Run: headless pygame with SDL's dummy video driver; simulated clock (each Clock.tick advances the game by its frame time, no real sleeping); random seed 0; keys injected as events and as key.get_pressed() state; no mouse input.
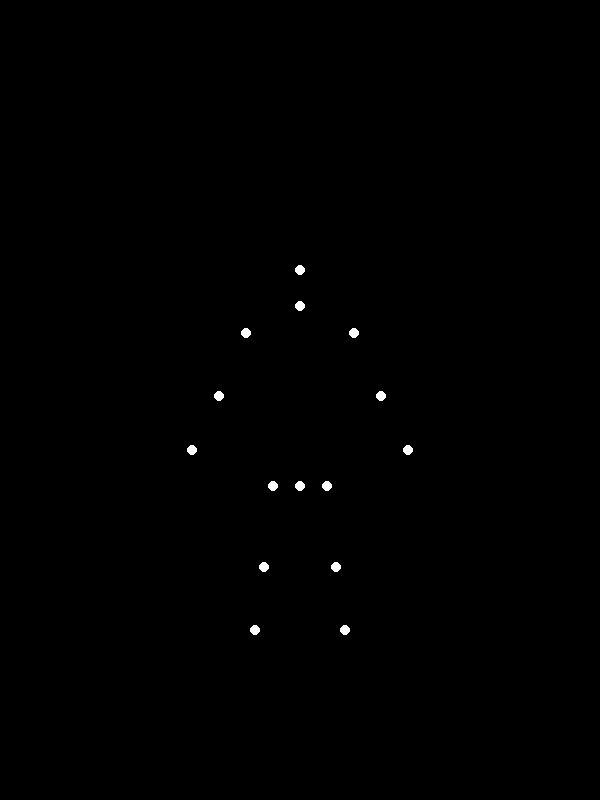
Frame 1 of 4 · flips 1–60 · no input
Frame 2 of 4 · flips 61–180 · tapped SPACE, RETURN · held RIGHT (→), D · screen unchanged from frame 1, image omitted
Frame 3 of 4 · flips 181–300 · held DOWN (↓), S · screen unchanged from frame 2, image omitted
Frame 4 of 4 · flips 301–420 · held LEFT (←), A, UP (↑), W · screen unchanged from frame 3, image omitted

The pygame program that drew these frames:


import pygame
import math

# --- Pygame Initialization ---
pygame.init()

# --- Constants ---
SCREEN_WIDTH = 600
SCREEN_HEIGHT = 800
FPS = 30
WHITE = (255, 255, 255)
BLACK = (0, 0, 0)
POINT_RADIUS = 5  # Size of the point lights
SCALE_FACTOR = 1.8  # Adjusts the overall size of the figure

# Center of the display for the figure. Y is adjusted to place the figure slightly above the true center.
CENTER_X = SCREEN_WIDTH // 2
CENTER_Y = SCREEN_HEIGHT // 2 + 50

# Animation parameters
ROTATION_DURATION_SECONDS = 4  # Time for one full 360-degree rotation
ROTATION_SPEED_DEGREES_PER_FRAME = 360 / (FPS * ROTATION_DURATION_SECONDS)
current_rotation_angle = 0  # Current angle of the figure in degrees (0-360)

# Initial 3D coordinates of 15 body points relative to a central origin (e.g., pelvis/waist level).
# (x, y, z) where:
#   x: lateral displacement (positive right, negative left)
#   y: vertical displacement (positive up, negative down). The pelvis is set at y=-20.
#   z: depth displacement (positive forward, negative backward)
# These values are chosen to approximate a human body structure, with subtle
# adjustments for a "sadman" (slightly lower shoulders, perhaps less upright posture)
# and to ensure plausible 3D projection during turning.
POINTS_3D_INIT = {
    # Head and Neck
    'head': (0, 100, 0),
    'neck': (0, 80, 0),
    # Shoulders, Elbows, Wrists (Arms)
    # Arms are slightly forward (positive z) to show depth during rotation
    'r_shoulder': (30, 65, 10),
    'l_shoulder': (-30, 65, 10),
    'r_elbow': (45, 30, 15),
    'l_elbow': (-45, 30, 15),
    'r_wrist': (60, 0, 20),
    'l_wrist': (-60, 0, 20),
    # Hips, Knees, Ankles (Legs)
    # Knees and ankles are slightly backward (negative z) for a more relaxed/sad posture
    'r_hip': (15, -20, 0),
    'l_hip': (-15, -20, 0),
    'r_knee': (20, -65, -5),  # Slightly bent knees
    'l_knee': (-20, -65, -5),
    'r_ankle': (25, -100, -10),  # Slight foot placement behind
    'l_ankle': (-25, -100, -10),
    # Pelvis/Core point, roughly at the center of the hips
    'pelvis': (0, -20, 0)
}

# --- Pygame Setup ---
screen = pygame.display.set_mode((SCREEN_WIDTH, SCREEN_HEIGHT))
pygame.display.set_caption("Biological Motion: Sadman Turning Around")
clock = pygame.time.Clock()

# --- Animation Loop ---
running = True
while running:
    # Event handling
    for event in pygame.event.get():
        if event.type == pygame.QUIT:
            running = False

    # Update the global rotation angle for the figure
    current_rotation_angle = (current_rotation_angle + ROTATION_SPEED_DEGREES_PER_FRAME) % 360
    angle_rad = math.radians(current_rotation_angle)

    # --- Drawing ---
    screen.fill(BLACK)  # Clear screen with black background

    # Calculate a subtle vertical bobbing motion to add realism
    # This simulates natural weight shifts or breathing during movement.
    # The bobbing frequency is set to create 2 cycles per full rotation (e.g., for two 'steps' or sway).
    bob_amplitude = 5  # Maximum vertical displacement in pixels
    bob_frequency = 2  # Cycles of bobbing per 360-degree turn
    y_bob_offset = bob_amplitude * math.sin(angle_rad * bob_frequency)

    # Iterate through each defined body point
    for point_name, (x_init, y_init, z_init) in POINTS_3D_INIT.items():
        # Apply Y-axis rotation to the 3D coordinates.
        # This transforms the initial (x, y, z) into (x_rotated, y_rotated, z_rotated)
        # as the figure turns around its vertical axis.
        # The rotation formulas are for rotating (x, z) around the origin in the X-Z plane.
        x_rotated = x_init * math.cos(angle_rad) + z_init * math.sin(angle_rad)
        y_rotated = y_init  # Y-coordinate remains unchanged for rotation around Y-axis
        z_rotated = -x_init * math.sin(angle_rad) + z_init * math.cos(angle_rad)

        # Apply the vertical bobbing offset to all points
        y_rotated += y_bob_offset

        # Project the 3D point onto 2D screen coordinates.
        # The x_rotated value directly becomes the screen x coordinate.
        # The y_rotated value becomes the screen y coordinate, but is inverted
        # because Pygame's Y-axis increases downwards, while our model's Y increases upwards.
        # SCALE_FACTOR adjusts the visual size of the human figure.
        screen_x = CENTER_X + x_rotated * SCALE_FACTOR
        screen_y = CENTER_Y - y_rotated * SCALE_FACTOR

        # Draw the white point-light on the screen
        pygame.draw.circle(screen, WHITE, (int(screen_x), int(screen_y)), POINT_RADIUS)

    # Update the entire screen to show the newly drawn frame
    pygame.display.flip()

    # Control the animation speed by limiting the frame rate
    clock.tick(FPS)

# --- Quit Pygame ---
pygame.quit()
